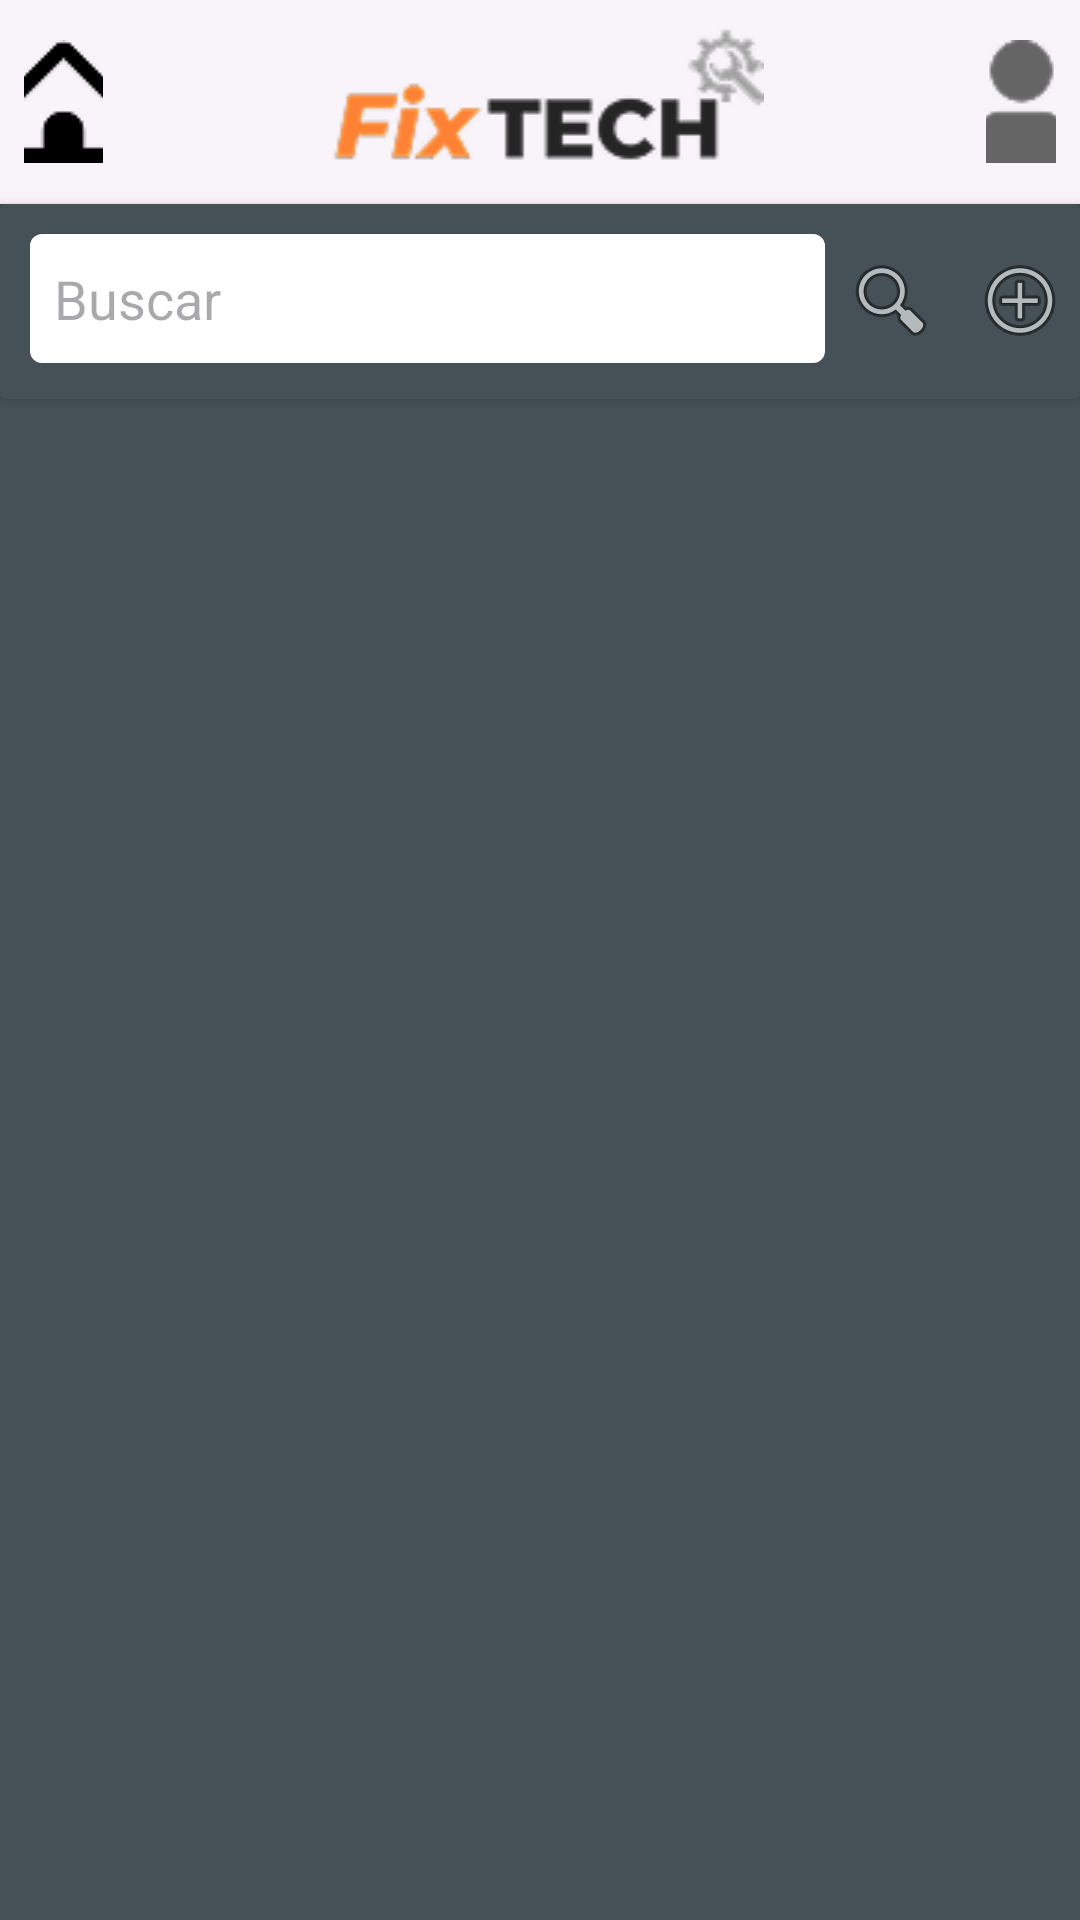

The Android layout XML behind this screen, and the referenced resources:
<!-- AndroidManifest.xml: application theme Theme.FixTech -->
<!-- res/layout/activity_home.xml -->
<?xml version="1.0" encoding="utf-8"?>
<layout xmlns:tools="http://schemas.android.com/tools"
    xmlns:app="http://schemas.android.com/apk/res-auto"
    xmlns:android="http://schemas.android.com/apk/res/android">
    <data>
        <variable name="homeActivity"
            type="com.sisMoviles.fixtech.HomeActivity"/>
    </data>

    <androidx.constraintlayout.widget.ConstraintLayout
        android:layout_width="match_parent"
        android:layout_height="match_parent"
        android:background="@color/grisescuro">

        <androidx.cardview.widget.CardView
            android:id="@+id/cardView4"
            android:layout_width="match_parent"
            android:layout_height="65dp"
            android:layout_marginBottom="332dp"
            android:background="@color/grisescuro"
            app:cardBackgroundColor="@color/grisescuro"
            app:layout_constraintBottom_toBottomOf="parent"
            app:layout_constraintEnd_toEndOf="parent"
            app:layout_constraintStart_toStartOf="parent"
            app:layout_constraintTop_toBottomOf="@+id/head_home"
            app:layout_constraintVertical_bias="0.0">

            <androidx.constraintlayout.widget.ConstraintLayout
                android:layout_width="match_parent"
                android:layout_height="match_parent">

                <EditText
                    android:id="@+id/etHomeBuscar"
                    android:layout_width="0dp"
                    android:layout_height="47dp"
                    android:layout_marginStart="8dp"
                    android:layout_marginTop="8dp"
                    android:layout_marginBottom="10dp"
                    android:background="@drawable/edit_text_border_radius"
                    android:ems="10"
                    android:hint="Buscar"
                    android:inputType="text"
                    android:padding="10dp"
                    android:text=""
                    app:layout_constraintBottom_toBottomOf="parent"
                    app:layout_constraintEnd_toStartOf="@+id/ibHomeBuscar"
                    app:layout_constraintStart_toStartOf="parent"
                    app:layout_constraintTop_toTopOf="parent" />

                <ImageButton
                    android:id="@+id/ibHomeBuscar"
                    android:layout_width="40dp"
                    android:layout_height="40dp"
                    android:layout_marginTop="2dp"
                    android:layout_marginEnd="3dp"
                    android:layout_marginBottom="3dp"
                    android:background="@android:color/transparent"
                    android:backgroundTint="#E06565"
                    android:padding="0dp"
                    app:layout_constraintBottom_toBottomOf="parent"
                    app:layout_constraintEnd_toStartOf="@+id/ibHomeAgregarPublicacion"
                    app:layout_constraintStart_toEndOf="@+id/etHomeBuscar"
                    app:layout_constraintTop_toTopOf="parent"
                    app:srcCompat="@android:drawable/ic_menu_search" />

                <ImageButton
                    android:id="@+id/ibHomeAgregarPublicacion"
                    android:layout_width="40dp"
                    android:layout_height="40dp"
                    android:layout_marginTop="2dp"
                    android:layout_marginBottom="3dp"
                    android:background="@android:color/transparent"
                    android:padding="0dp"
                    app:layout_constraintBottom_toBottomOf="parent"
                    app:layout_constraintEnd_toEndOf="parent"
                    app:layout_constraintTop_toTopOf="parent"
                    app:srcCompat="@android:drawable/ic_menu_add" />
            </androidx.constraintlayout.widget.ConstraintLayout>

        </androidx.cardview.widget.CardView>

        <LinearLayout
            android:id="@+id/head_home"
            android:layout_width="0dp"
            android:layout_height="wrap_content"
            android:background="#F8F4F9"
            android:gravity="center_vertical"
            android:orientation="horizontal"
            android:padding="8dp"
            app:layout_constraintEnd_toEndOf="parent"
            app:layout_constraintStart_toStartOf="parent"
            app:layout_constraintTop_toTopOf="parent">

            <ImageButton
                android:id="@+id/ibHomeButton"
                android:layout_width="54dp"
                android:layout_height="wrap_content"
                android:layout_weight="1"
                android:background="#F8F4F9"
                app:srcCompat="@drawable/home" />

            <ImageButton
                android:id="@+id/logo_fixtech"
                android:layout_width="322dp"
                android:layout_height="52dp"
                android:layout_weight="1"
                android:background="@android:color/transparent"
                android:padding="0dp"
                android:scaleType="fitCenter"
                android:src="@drawable/tech" />

            <ImageButton
                android:id="@+id/ibHomeUser"
                android:layout_width="51dp"
                android:layout_height="wrap_content"
                android:layout_weight="1"
                android:background="#F8F4F9"
                app:srcCompat="@drawable/user" />

        </LinearLayout>

        <androidx.recyclerview.widget.RecyclerView
            android:id="@+id/rc_homepublicaciones"
            android:layout_width="wrap_content"
            android:layout_height="0dp"
            android:layout_marginStart="1dp"
            android:layout_marginTop="1dp"
            android:layout_marginEnd="1dp"
            android:layout_marginBottom="1dp"
            android:textAlignment="center"
            app:layout_constraintBottom_toBottomOf="parent"
            app:layout_constraintEnd_toEndOf="parent"
            app:layout_constraintHorizontal_bias="0.498"
            app:layout_constraintStart_toStartOf="parent"
            app:layout_constraintTop_toBottomOf="@+id/cardView4"
            app:layout_constraintVertical_bias="0.039" />

    </androidx.constraintlayout.widget.ConstraintLayout>

</layout>
<!-- resources referenced by this layout -->
<resources>
  <color name="grisescuro">#455156</color>
  <!-- drawable edit_text_border_radius (drawable) -->
  <shape xmlns:android="http://schemas.android.com/apk/res/android"
      android:shape="rectangle">
      <corners android:radius="5dp" /> 
      <solid android:color="#FFFFFF" /> 
      <stroke
          android:width="2dp"
          android:color="#455156" /> 
  </shape>
  <!-- drawable home: png bitmap (drawable, 580 bytes) -->
  <!-- drawable tech: png bitmap (drawable, 5457 bytes) -->
  <!-- drawable user: png bitmap (drawable, 1120 bytes) -->
  <style name="Theme.FixTech" parent="Base.Theme.FixTech" />
  <style name="Base.Theme.FixTech" parent="Theme.Material3.DayNight.NoActionBar">
          
          
      </style>
</resources>
